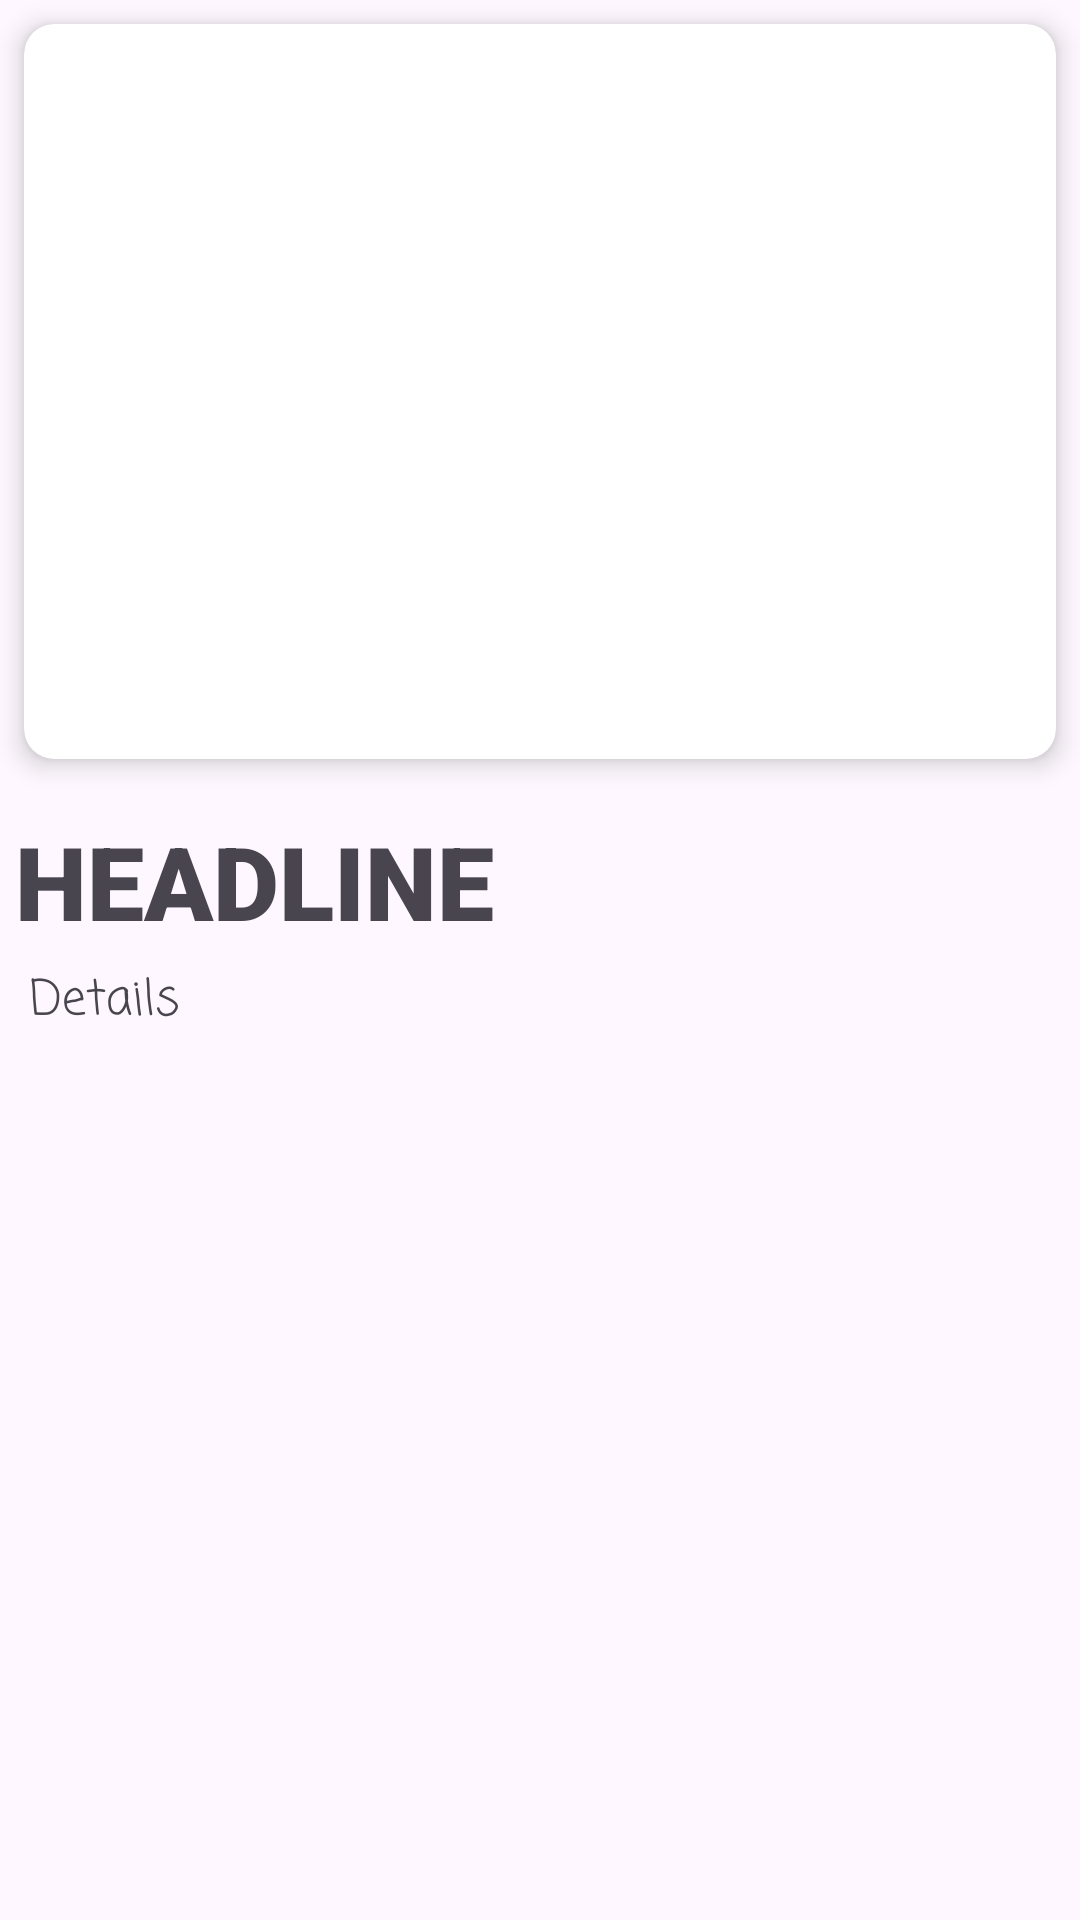

Produce the Android XML layout that renders to this screen, including the resource entries it uses.
<!-- AndroidManifest.xml: application theme Theme.NewsAssiment -->
<!-- res/layout/activity_news_details.xml -->
<?xml version="1.0" encoding="utf-8"?>
<androidx.constraintlayout.widget.ConstraintLayout xmlns:android="http://schemas.android.com/apk/res/android"
    xmlns:app="http://schemas.android.com/apk/res-auto"
    xmlns:tools="http://schemas.android.com/tools"
    android:layout_width="match_parent"
    android:layout_height="match_parent"
    xmlns:card_view="http://schemas.android.com/apk/res-auto">

    <WebView
        android:layout_width="match_parent"
        android:layout_height="match_parent"
        android:id="@+id/web_view"
        android:visibility="gone">
    </WebView>

    <ScrollView
        android:layout_width="match_parent"
        android:layout_height="match_parent"
        android:id="@+id/scroll_view"
        app:layout_constraintBottom_toBottomOf="parent"
        app:layout_constraintEnd_toEndOf="parent"
        app:layout_constraintStart_toStartOf="parent"
        app:layout_constraintTop_toTopOf="parent">

        <LinearLayout
            android:layout_width="match_parent"
            android:layout_height="wrap_content"
            android:orientation="vertical">

            <androidx.cardview.widget.CardView
                android:layout_width="match_parent"
                android:layout_height="wrap_content"
                android:layout_margin="8dp"
                card_view:cardCornerRadius="10dp"
                card_view:cardElevation="5dp">
                
                <ImageView
                    android:id="@+id/image"
                    android:layout_width="match_parent"
                    android:layout_height="245dp"
                    android:importantForAccessibility="no"
                    android:scaleType="centerCrop"
                    app:layout_constraintBottom_toBottomOf="parent"
                    app:layout_constraintEnd_toEndOf="parent"
                    app:layout_constraintStart_toStartOf="parent"
                    app:layout_constraintTop_toTopOf="parent"
                    app:layout_constraintVertical_bias="0.054" />
            </androidx.cardview.widget.CardView>



            <TextView
                android:id="@+id/headline"
                android:layout_width="wrap_content"
                android:layout_height="wrap_content"
                android:fontFamily="sans-serif-black"
                android:text="HEADLINE"
                android:textSize="34sp"
                android:layout_marginTop="10dp"
                android:layout_marginHorizontal="5dp"
                app:layout_constraintBottom_toBottomOf="parent"
                app:layout_constraintEnd_toEndOf="parent"
                app:layout_constraintHorizontal_bias="0.031"
                app:layout_constraintStart_toStartOf="parent"
                app:layout_constraintTop_toBottomOf="@+id/image"
                app:layout_constraintVertical_bias="0.092" />

            <TextView
                android:id="@+id/details"
                android:layout_width="wrap_content"
                android:layout_height="wrap_content"
                android:fontFamily="casual"
                android:text="Details"
                android:textSize="16sp"
                android:layout_marginTop="5dp"
                android:layout_marginHorizontal="10dp"
                app:layout_constraintBottom_toBottomOf="parent"
                app:layout_constraintEnd_toEndOf="parent"
                app:layout_constraintHorizontal_bias="0.021"
                app:layout_constraintStart_toStartOf="parent"
                app:layout_constraintTop_toBottomOf="@+id/headline"
                app:layout_constraintVertical_bias="0.045" />
        </LinearLayout>
    </ScrollView>

</androidx.constraintlayout.widget.ConstraintLayout>
<!-- resources referenced by this layout -->
<resources>
  <style name="Theme.NewsAssiment" parent="Base.Theme.NewsAssiment" />
  <style name="Base.Theme.NewsAssiment" parent="Theme.Material3.DayNight.NoActionBar">
          
          
      </style>
</resources>
